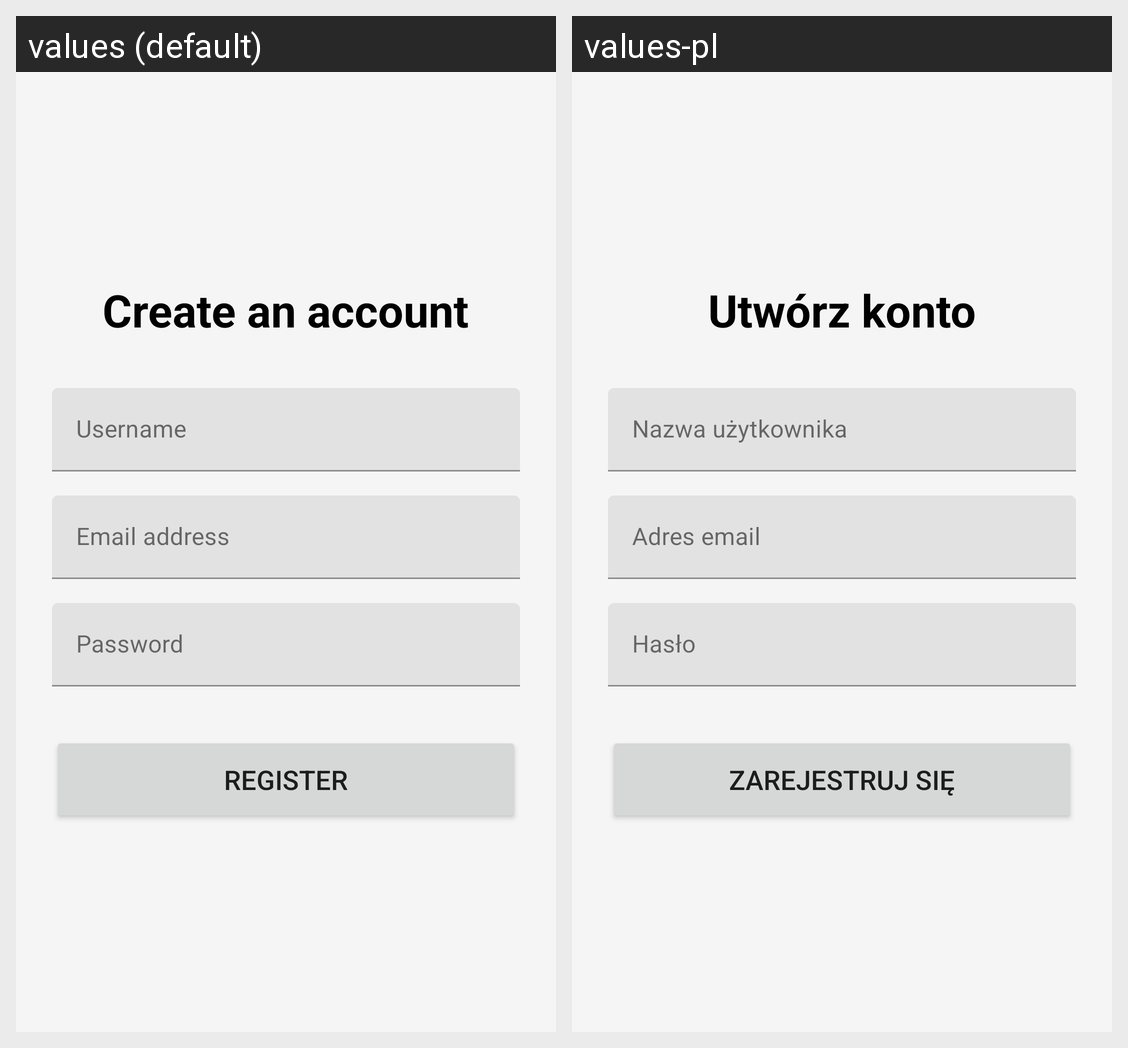

Here is an Android app screen in its default locale and in the app's own translations. Write out the translated-string differences for the strings that appear on this screen.
Android screen res/layout/fragment_register.xml rendered under 2 locales, left to right: values (default), values-pl. Device: Nexus 5 (rendered at 1080×1920; each locale shown at half size, 540×960, under a caption strip naming it); theme Theme.PowerStrongApp.
Strings drawn on this screen, with the default value and each locale's value (text and hints the layout hard-codes, and strings that could not be matched under every locale, appear in the picture but are not listed):

register_title
  values: Create an account
  values-pl: Utwórz konto

username_hint
  values: Username
  values-pl: Nazwa użytkownika

email_hint
  values: Email address
  values-pl: Adres email

password_hint
  values: Password
  values-pl: Hasło

register_action_button
  values: Register
  values-pl: Zarejestruj się
